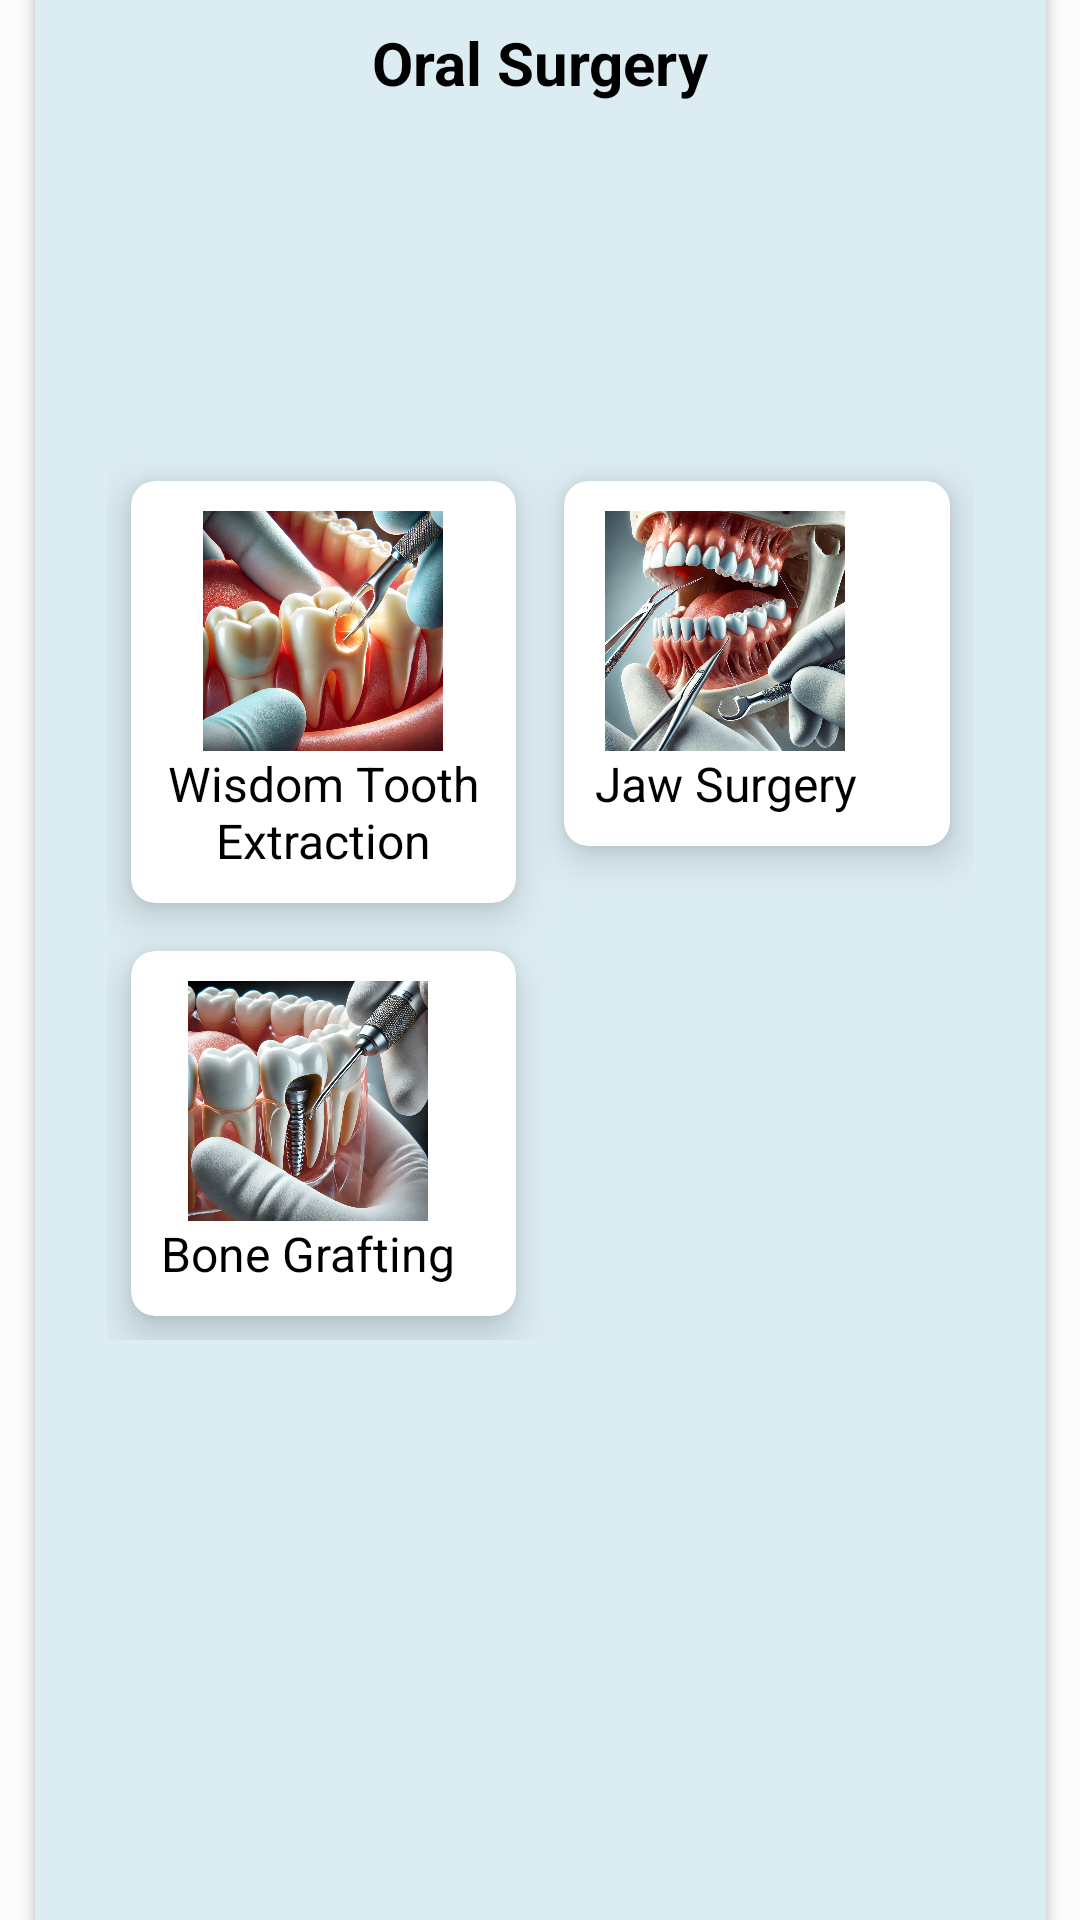

This screen was rendered from an Android layout file. Write that file and the resources it references.
<!-- AndroidManifest.xml: application theme Theme.VDanta -->
<!-- res/layout/oralsurgery.xml -->
<?xml version="1.0" encoding="utf-8"?>
<androidx.constraintlayout.widget.ConstraintLayout
    xmlns:android="http://schemas.android.com/apk/res/android"
    xmlns:app="http://schemas.android.com/apk/res-auto"
    xmlns:tools="http://schemas.android.com/tools"
    android:layout_width="match_parent"
    android:layout_height="match_parent"
    android:background="#FBFBFB"
    tools:context=".OralSurgeryActivity">

    
    <androidx.cardview.widget.CardView
        android:layout_width="337dp"
        android:layout_height="722dp"
        android:layout_margin="30dp"
        android:elevation="50dp"
        android:padding="30dp"
        app:cardBackgroundColor="#DBECF2"
        app:cardCornerRadius="30dp"
        app:layout_constraintBottom_toBottomOf="parent"
        app:layout_constraintEnd_toEndOf="parent"
        app:layout_constraintStart_toStartOf="parent"
        app:layout_constraintTop_toTopOf="parent">

        <androidx.constraintlayout.widget.ConstraintLayout
            android:layout_width="match_parent"
            android:layout_height="match_parent">

            <TextView
                android:id="@+id/titleOralSurgery"
                android:layout_width="match_parent"
                android:layout_height="wrap_content"
                android:layout_marginTop="40dp"
                android:layout_marginBottom="8dp"
                android:gravity="center"
                android:padding="8dp"
                android:text="@string/oralsurgery"
                android:textColor="@android:color/black"
                android:textSize="20sp"
                android:textStyle="bold"
                app:layout_constraintEnd_toEndOf="parent"
                app:layout_constraintHorizontal_bias="0.0"
                app:layout_constraintStart_toStartOf="parent"
                app:layout_constraintTop_toTopOf="parent" />

            <ScrollView
                android:layout_width="match_parent"
                android:layout_height="wrap_content"
                android:fillViewport="true"
                app:layout_constraintBottom_toBottomOf="parent"
                app:layout_constraintEnd_toEndOf="parent"
                app:layout_constraintStart_toStartOf="parent"
                app:layout_constraintTop_toBottomOf="@id/titleOralSurgery">

            </ScrollView>

            <LinearLayout
                android:layout_width="match_parent"
                android:layout_height="wrap_content"
                android:orientation="vertical"
                android:padding="16dp"
                app:layout_constraintBottom_toBottomOf="parent"
                app:layout_constraintEnd_toEndOf="parent"
                app:layout_constraintHorizontal_bias="0.0"
                app:layout_constraintStart_toStartOf="parent"
                app:layout_constraintTop_toBottomOf="@id/titleOralSurgery"
                app:layout_constraintVertical_bias="0.29">

                <GridLayout
                    android:id="@+id/treatmentCategoriesGrid"
                    android:layout_width="match_parent"
                    android:layout_height="wrap_content"
                    android:layout_marginTop="0dp"
                    android:alignmentMode="alignMargins"
                    android:columnCount="2"
                    android:gravity="center"
                    android:padding="8dp"
                    android:rowCount="4"
                    android:useDefaultMargins="true">

                    
                    <androidx.cardview.widget.CardView
                        android:id="@+id/cardWisdomTooth"
                        android:layout_width="0dp"
                        android:layout_height="wrap_content"
                        android:layout_columnWeight="1"
                        android:layout_margin="8dp"
                        app:cardBackgroundColor="@android:color/white"
                        app:cardCornerRadius="8dp"
                        app:cardElevation="8dp">

                        <LinearLayout
                            android:layout_width="wrap_content"
                            android:layout_height="wrap_content"
                            android:gravity="center"
                            android:orientation="vertical"
                            android:padding="10dp">

                            <ImageView
                                android:layout_width="80dp"
                                android:layout_height="80dp"
                                android:contentDescription="@string/wisdom_tooth"
                                android:scaleType="fitCenter"
                                android:src="@drawable/wisdomteeth" />

                            <TextView
                                android:layout_width="wrap_content"
                                android:layout_height="wrap_content"
                                android:gravity="center"
                                android:text="@string/wisdom_tooth"
                                android:textColor="@android:color/black"
                                android:textSize="16sp" />
                        </LinearLayout>
                    </androidx.cardview.widget.CardView>

                    
                    <androidx.cardview.widget.CardView
                        android:id="@+id/cardJawSurgery"
                        android:layout_width="0dp"
                        android:layout_height="wrap_content"
                        android:layout_columnWeight="1"
                        android:layout_margin="8dp"
                        app:cardBackgroundColor="@android:color/white"
                        app:cardCornerRadius="8dp"
                        app:cardElevation="8dp">

                        <LinearLayout
                            android:layout_width="wrap_content"
                            android:layout_height="wrap_content"
                            android:gravity="center"
                            android:orientation="vertical"
                            android:padding="10dp">

                            <ImageView
                                android:layout_width="80dp"
                                android:layout_height="80dp"
                                android:contentDescription="@string/jaw_surgery"
                                android:scaleType="fitCenter"
                                android:src="@drawable/jawsurgery" />

                            <TextView
                                android:layout_width="wrap_content"
                                android:layout_height="wrap_content"
                                android:gravity="center"
                                android:text="@string/jaw_surgery"
                                android:textColor="@android:color/black"
                                android:textSize="16sp" />
                        </LinearLayout>
                    </androidx.cardview.widget.CardView>

                    
                    <androidx.cardview.widget.CardView
                        android:id="@+id/cardBoneGrafting"
                        android:layout_width="0dp"
                        android:layout_height="wrap_content"
                        android:layout_columnWeight="1"
                        android:layout_margin="8dp"
                        app:cardBackgroundColor="@android:color/white"
                        app:cardCornerRadius="8dp"
                        app:cardElevation="8dp">

                        <LinearLayout
                            android:layout_width="wrap_content"
                            android:layout_height="wrap_content"
                            android:gravity="center"
                            android:orientation="vertical"
                            android:padding="10dp">

                            <ImageView
                                android:layout_width="80dp"
                                android:layout_height="80dp"
                                android:contentDescription="@string/bone_grafting"
                                android:scaleType="fitCenter"
                                android:src="@drawable/bonegrafting" />

                            <TextView
                                android:layout_width="wrap_content"
                                android:layout_height="wrap_content"
                                android:gravity="center"
                                android:text="@string/bone_grafting"
                                android:textColor="@android:color/black"
                                android:textSize="16sp" />
                        </LinearLayout>
                    </androidx.cardview.widget.CardView>


                </GridLayout>
            </LinearLayout>
        </androidx.constraintlayout.widget.ConstraintLayout>
    </androidx.cardview.widget.CardView>
</androidx.constraintlayout.widget.ConstraintLayout>
<!-- resources referenced by this layout -->
<resources>
  <!-- drawable bonegrafting: webp bitmap (drawable, 291860 bytes) -->
  <!-- drawable jawsurgery: webp bitmap (drawable, 323520 bytes) -->
  <!-- drawable wisdomteeth: webp bitmap (drawable, 295920 bytes) -->
  <string name="bone_grafting">Bone Grafting</string>
  <string name="jaw_surgery">Jaw Surgery</string>
  <string name="oralsurgery">Oral Surgery</string>
  <string name="wisdom_tooth">Wisdom Tooth Extraction</string>
  <style name="Theme.VDanta" parent="Base.Theme.VDanta" />
  <style name="Base.Theme.VDanta" parent="Theme.Material3.DayNight.NoActionBar">
          
          
      </style>
</resources>
